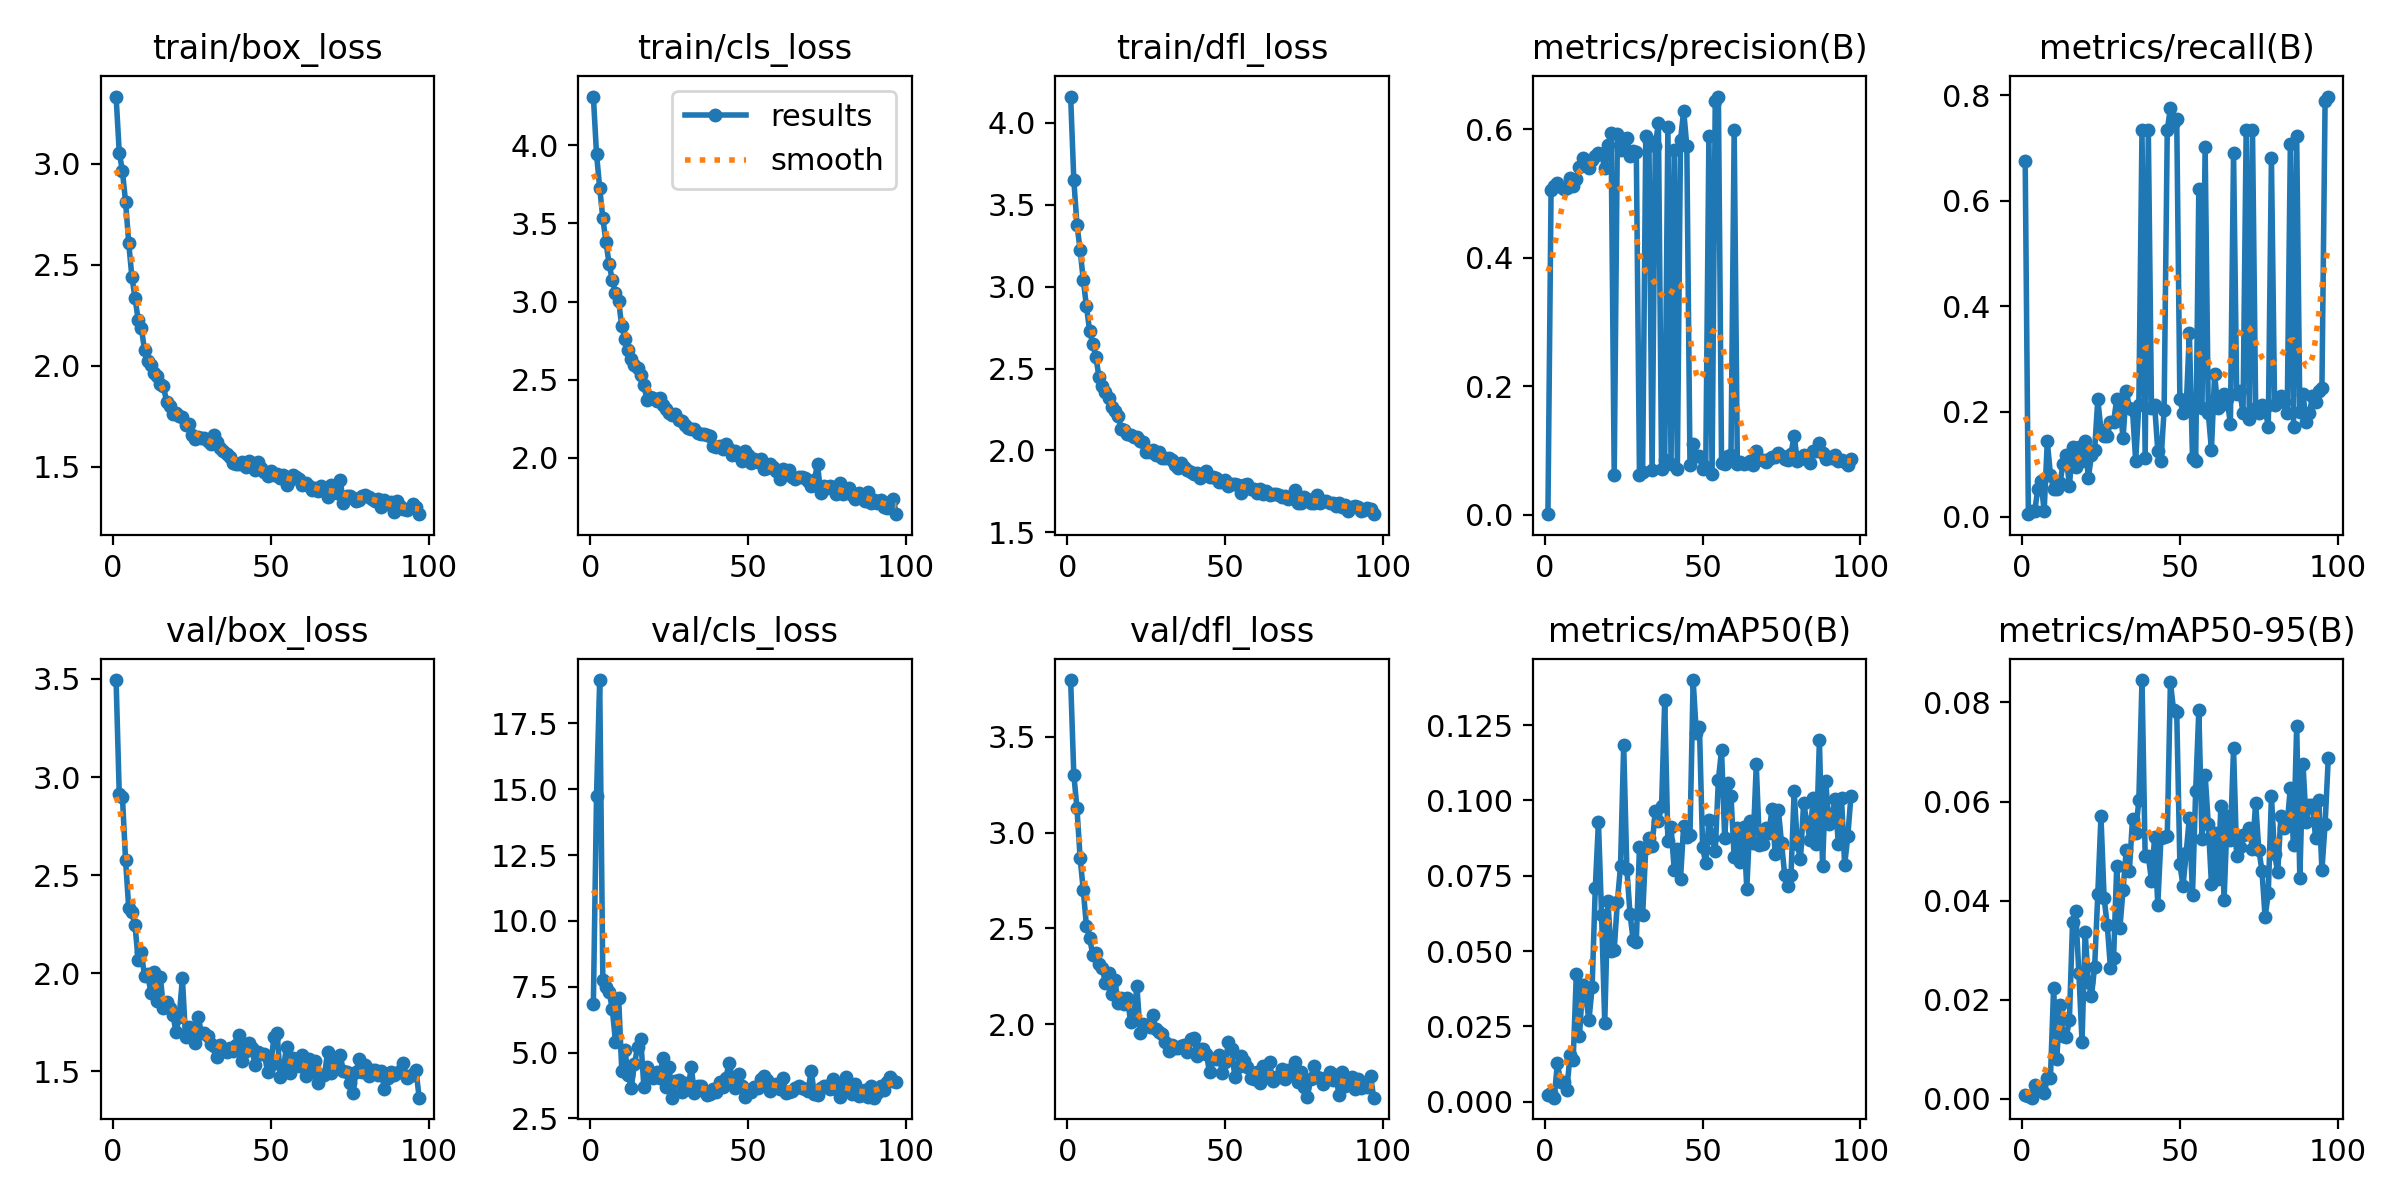

Source data for this figure (header and first rows):
epoch, train/box_loss, train/cls_loss, train/dfl_loss, metrics/precision(B), metrics/recall(B), metrics/mAP50(B), metrics/mAP50-95(B), val/box_loss, val/cls_loss, val/dfl_loss, lr/pg0, lr/pg1, lr/pg2
1, 3.334, 4.312, 4.161, 0.00101, 0.6755, 0.00225, 0.0007, 3.494, 6.858, 3.797, 0.0004707, 0.0004707, 0.0004707
2, 3.056, 3.943, 3.653, 0.5061, 0.00532, 0.00298, 0.00059, 2.912, 14.75, 3.303, 0.0009439, 0.0009439, 0.0009439
3, 2.965, 3.729, 3.379, 0.5117, 0.01064, 0.00131, 0.00026, 2.901, 19.14, 3.128, 0.001414, 0.001414, 0.001414
4, 2.813, 3.533, 3.224, 0.5163, 0.01064, 0.01281, 0.00281, 2.576, 7.769, 2.867, 0.001415, 0.001415, 0.001415
5, 2.609, 3.38, 3.042, 0.511, 0.05319, 0.0066, 0.00187, 2.334, 7.504, 2.701, 0.001415, 0.001415, 0.001415
6, 2.441, 3.238, 2.881, 0.5076, 0.06915, 0.00649, 0.0023, 2.31, 7.304, 2.513, 0.00141, 0.00141, 0.00141
7, 2.336, 3.137, 2.732, 0.5082, 0.01064, 0.00402, 0.0012, 2.244, 6.651, 2.451, 0.001405, 0.001405, 0.001405
8, 2.228, 3.056, 2.65, 0.524, 0.1436, 0.01542, 0.0042, 2.066, 5.411, 2.363, 0.001401, 0.001401, 0.001401
9, 2.19, 3.004, 2.572, 0.5124, 0.07979, 0.01376, 0.00429, 2.109, 7.084, 2.37, 0.001396, 0.001396, 0.001396
10, 2.077, 2.84, 2.446, 0.5229, 0.05319, 0.04241, 0.02241, 1.986, 4.31, 2.312, 0.001391, 0.001391, 0.001391
11, 2.022, 2.763, 2.392, 0.541, 0.05319, 0.02175, 0.00799, 1.996, 5.083, 2.292, 0.001387, 0.001387, 0.001387
12, 2.003, 2.69, 2.356, 0.5558, 0.06383, 0.03883, 0.01889, 1.902, 4.167, 2.216, 0.001382, 0.001382, 0.001382
13, 1.963, 2.635, 2.318, 0.5444, 0.1011, 0.03469, 0.01274, 2.008, 3.673, 2.269, 0.001377, 0.001377, 0.001377
14, 1.951, 2.595, 2.265, 0.5402, 0.117, 0.02715, 0.01242, 1.858, 4.551, 2.159, 0.001372, 0.001372, 0.001372
15, 1.911, 2.577, 2.243, 0.553, 0.05851, 0.03791, 0.01594, 1.984, 5.217, 2.232, 0.001368, 0.001368, 0.001368
16, 1.901, 2.529, 2.208, 0.5591, 0.133, 0.07092, 0.03569, 1.823, 5.52, 2.113, 0.001363, 0.001363, 0.001363
17, 1.821, 2.462, 2.133, 0.5627, 0.09574, 0.09285, 0.03786, 1.855, 3.699, 2.135, 0.001358, 0.001358, 0.001358
18, 1.802, 2.369, 2.125, 0.5615, 0.133, 0.06188, 0.02541, 1.825, 4.439, 2.107, 0.001354, 0.001354, 0.001354
19, 1.762, 2.39, 2.099, 0.5398, 0.1064, 0.02619, 0.01154, 1.789, 4.169, 2.134, 0.001349, 0.001349, 0.001349
20, 1.765, 2.382, 2.095, 0.5753, 0.1433, 0.06667, 0.03359, 1.7, 4.034, 2.011, 0.001344, 0.001344, 0.001344
21, 1.75, 2.363, 2.081, 0.5944, 0.07447, 0.04992, 0.0235, 1.78, 4.278, 2.044, 0.001339, 0.001339, 0.001339
22, 1.748, 2.381, 2.084, 0.06189, 0.117, 0.05044, 0.02074, 1.976, 4.047, 2.197, 0.001335, 0.001335, 0.001335
23, 1.707, 2.336, 2.058, 0.5935, 0.1277, 0.06643, 0.02669, 1.673, 4.784, 1.954, 0.00133, 0.00133, 0.00133
24, 1.713, 2.309, 2.052, 0.5683, 0.2234, 0.07818, 0.04138, 1.726, 3.68, 2, 0.001325, 0.001325, 0.001325
25, 1.658, 2.286, 1.991, 0.5846, 0.1649, 0.1184, 0.057, 1.683, 4.453, 1.997, 0.001321, 0.001321, 0.001321
26, 1.639, 2.273, 1.991, 0.587, 0.1543, 0.07733, 0.04049, 1.647, 3.288, 1.985, 0.001316, 0.001316, 0.001316
27, 1.649, 2.282, 2.001, 0.5585, 0.1543, 0.06242, 0.03504, 1.78, 3.933, 2.049, 0.001311, 0.001311, 0.001311
28, 1.643, 2.245, 1.974, 0.5665, 0.1809, 0.05361, 0.02649, 1.696, 3.954, 1.973, 0.001306, 0.001306, 0.001306
29, 1.644, 2.238, 1.993, 0.5642, 0.1809, 0.05316, 0.02841, 1.694, 3.498, 1.962, 0.001302, 0.001302, 0.001302
30, 1.63, 2.21, 1.953, 0.06276, 0.2234, 0.08453, 0.04695, 1.682, 3.853, 1.951, 0.001297, 0.001297, 0.001297
31, 1.613, 2.192, 1.954, 0.06689, 0.2128, 0.06186, 0.03448, 1.641, 3.614, 1.905, 0.001292, 0.001292, 0.001292
32, 1.659, 2.187, 1.954, 0.5904, 0.1489, 0.08438, 0.04224, 1.631, 4.46, 1.857, 0.001288, 0.001288, 0.001288
33, 1.624, 2.186, 1.942, 0.5815, 0.2394, 0.08763, 0.05016, 1.576, 3.456, 1.893, 0.001283, 0.001283, 0.001283
34, 1.595, 2.156, 1.911, 0.06922, 0.2074, 0.08475, 0.04605, 1.637, 3.712, 1.874, 0.001278, 0.001278, 0.001278
35, 1.58, 2.152, 1.891, 0.5744, 0.2021, 0.09658, 0.05653, 1.617, 3.747, 1.875, 0.001273, 0.001273, 0.001273
36, 1.563, 2.149, 1.927, 0.6101, 0.1064, 0.09316, 0.05367, 1.602, 3.537, 1.884, 0.001269, 0.001269, 0.001269
37, 1.552, 2.148, 1.901, 0.07208, 0.2128, 0.09806, 0.06029, 1.622, 3.39, 1.893, 0.001264, 0.001264, 0.001264
38, 1.521, 2.138, 1.879, 0.08485, 0.734, 0.1334, 0.08451, 1.605, 3.433, 1.854, 0.001259, 0.001259, 0.001259
39, 1.513, 2.075, 1.867, 0.604, 0.1117, 0.08645, 0.04909, 1.635, 3.603, 1.92, 0.001254, 0.001254, 0.001254
40, 1.512, 2.067, 1.855, 0.07941, 0.734, 0.09133, 0.04905, 1.687, 3.507, 1.929, 0.00125, 0.00125, 0.00125
41, 1.523, 2.078, 1.862, 0.5682, 0.2074, 0.07708, 0.04406, 1.552, 3.88, 1.833, 0.001245, 0.001245, 0.001245
42, 1.502, 2.054, 1.829, 0.07167, 0.2128, 0.08397, 0.05286, 1.605, 3.679, 1.871, 0.00124, 0.00124, 0.00124
43, 1.529, 2.085, 1.858, 0.5834, 0.1257, 0.07401, 0.03917, 1.647, 4.05, 1.871, 0.001236, 0.001236, 0.001236
44, 1.522, 2.059, 1.873, 0.629, 0.1064, 0.09168, 0.05259, 1.617, 4.622, 1.845, 0.001231, 0.001231, 0.001231
45, 1.486, 2.018, 1.837, 0.5737, 0.2021, 0.08787, 0.05289, 1.532, 4.042, 1.748, 0.001226, 0.001226, 0.001226
46, 1.525, 2.046, 1.837, 0.07823, 0.734, 0.08845, 0.05298, 1.601, 3.654, 1.817, 0.001221, 0.001221, 0.001221
47, 1.493, 2.01, 1.831, 0.1102, 0.7766, 0.14, 0.08412, 1.587, 4.18, 1.82, 0.001217, 0.001217, 0.001217
48, 1.474, 1.978, 1.808, 0.09124, 0.75, 0.1224, 0.07842, 1.588, 3.74, 1.841, 0.001212, 0.001212, 0.001212
49, 1.457, 2.044, 1.805, 0.09097, 0.7553, 0.1243, 0.07811, 1.496, 3.299, 1.747, 0.001207, 0.001207, 0.001207
50, 1.482, 2.017, 1.818, 0.07163, 0.2234, 0.08447, 0.04732, 1.531, 3.573, 1.801, 0.001203, 0.001203, 0.001203
51, 1.459, 1.967, 1.784, 0.07464, 0.1968, 0.07908, 0.04301, 1.678, 3.506, 1.908, 0.001198, 0.001198, 0.001198
52, 1.467, 1.989, 1.795, 0.5904, 0.2074, 0.09357, 0.0497, 1.696, 3.685, 1.869, 0.001193, 0.001193, 0.001193
53, 1.447, 1.972, 1.796, 0.06325, 0.3483, 0.08762, 0.05672, 1.474, 3.642, 1.725, 0.001189, 0.001189, 0.001189
54, 1.461, 1.99, 1.789, 0.6436, 0.1117, 0.0833, 0.0412, 1.516, 4.003, 1.776, 0.001184, 0.001184, 0.001184
55, 1.409, 1.931, 1.743, 0.6511, 0.1064, 0.1069, 0.06212, 1.627, 4.121, 1.832, 0.001179, 0.001179, 0.001179
56, 1.434, 1.933, 1.789, 0.08141, 0.6215, 0.1167, 0.07847, 1.494, 3.955, 1.808, 0.001174, 0.001174, 0.001174
57, 1.459, 1.963, 1.796, 0.07946, 0.2074, 0.08743, 0.05241, 1.57, 3.558, 1.777, 0.00117, 0.00117, 0.00117
58, 1.451, 1.942, 1.767, 0.09179, 0.7021, 0.1059, 0.06542, 1.533, 3.671, 1.719, 0.001165, 0.001165, 0.001165
59, 1.44, 1.916, 1.765, 0.09357, 0.1968, 0.1014, 0.05545, 1.527, 3.82, 1.714, 0.00116, 0.00116, 0.00116
60, 1.41, 1.866, 1.739, 0.5991, 0.1277, 0.0811, 0.04333, 1.582, 3.632, 1.749, 0.001156, 0.001156, 0.001156
... 37 more rows
